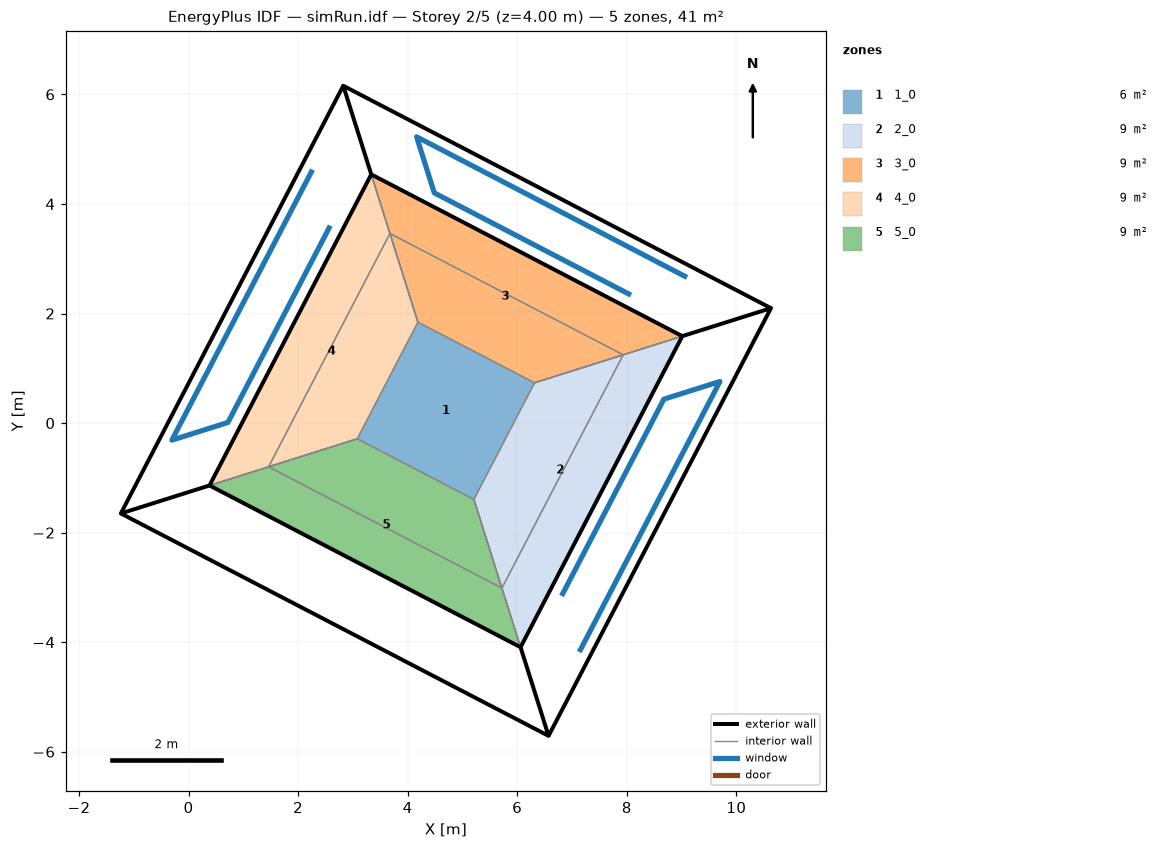
=== STOREY PLAN SPEC (per zone: floor XY polygon, exterior-wall plan segments, windows/doors) ===
zone 1: 1_0  (5.8 m²)
  floor: (3.08, -0.29) (4.19, 1.84) (6.32, 0.73) (5.21, -1.39)
  interior walls: 4
zone 2: 2_0  (8.8 m²)
  floor: (5.21, -1.39) (6.32, 0.73) (9.01, 1.59) (6.06, -4.09)
  exterior wall: (6.06, -4.09) – (9.01, 1.59) – (10.63, 2.10) – (6.57, -5.71)  [16.9 m]
    window: (6.81, -3.16) – (8.68, 0.44) – (9.70, 0.76) – (7.13, -4.18)  [12.7 m²]
  interior walls: 3
zone 3: 3_0  (8.8 m²)
  floor: (4.19, 1.84) (3.34, 4.54) (9.01, 1.59) (6.32, 0.73)
  exterior wall: (9.01, 1.59) – (3.34, 4.54) – (2.82, 6.16) – (10.63, 2.10)  [16.9 m]
    window: (8.08, 2.33) – (4.49, 4.20) – (4.16, 5.23) – (9.10, 2.66)  [12.7 m²]
  interior walls: 3
zone 4: 4_0  (8.8 m²)
  floor: (0.38, -1.14) (3.34, 4.54) (4.19, 1.84) (3.08, -0.29)
  exterior wall: (3.34, 4.54) – (0.38, -1.14) – (-1.24, -1.65) – (2.82, 6.16)  [16.9 m]
    window: (2.59, 3.60) – (0.72, 0.01) – (-0.30, -0.31) – (2.26, 4.63)  [12.7 m²]
  interior walls: 3
zone 5: 5_0  (8.8 m²)
  floor: (0.38, -1.14) (3.08, -0.29) (5.21, -1.39) (6.06, -4.09)
  exterior wall: (0.38, -1.14) – (6.06, -4.09) – (6.57, -5.71) – (-1.24, -1.65)  [16.9 m]
  interior walls: 3

=== DERIVED (storey summary) ===
Building: simRun.idf
Storey: 2 of 5  (floor level z = 4.00 m)
Storey gross floor area: 41.0 m²
Zones on this storey: 5
  - 1_0: floor 5.8 m²
  - 2_0: floor 8.8 m²; exterior wall 16.9 m (31.7 m²); 1 window(s) 12.7 m²; WWR 40.0%
  - 3_0: floor 8.8 m²; exterior wall 16.9 m (31.7 m²); 1 window(s) 12.7 m²; WWR 40.0%
  - 4_0: floor 8.8 m²; exterior wall 16.9 m (31.7 m²); 1 window(s) 12.7 m²; WWR 40.0%
  - 5_0: floor 8.8 m²; exterior wall 16.9 m (31.7 m²); WWR 0.0%
Zone adjacency (shared interzone walls):
  - 1_0 ↔ 2_0
  - 1_0 ↔ 3_0
  - 1_0 ↔ 4_0
  - 1_0 ↔ 5_0
  - 2_0 ↔ 3_0
  - 2_0 ↔ 5_0
  - 3_0 ↔ 4_0
  - 4_0 ↔ 5_0